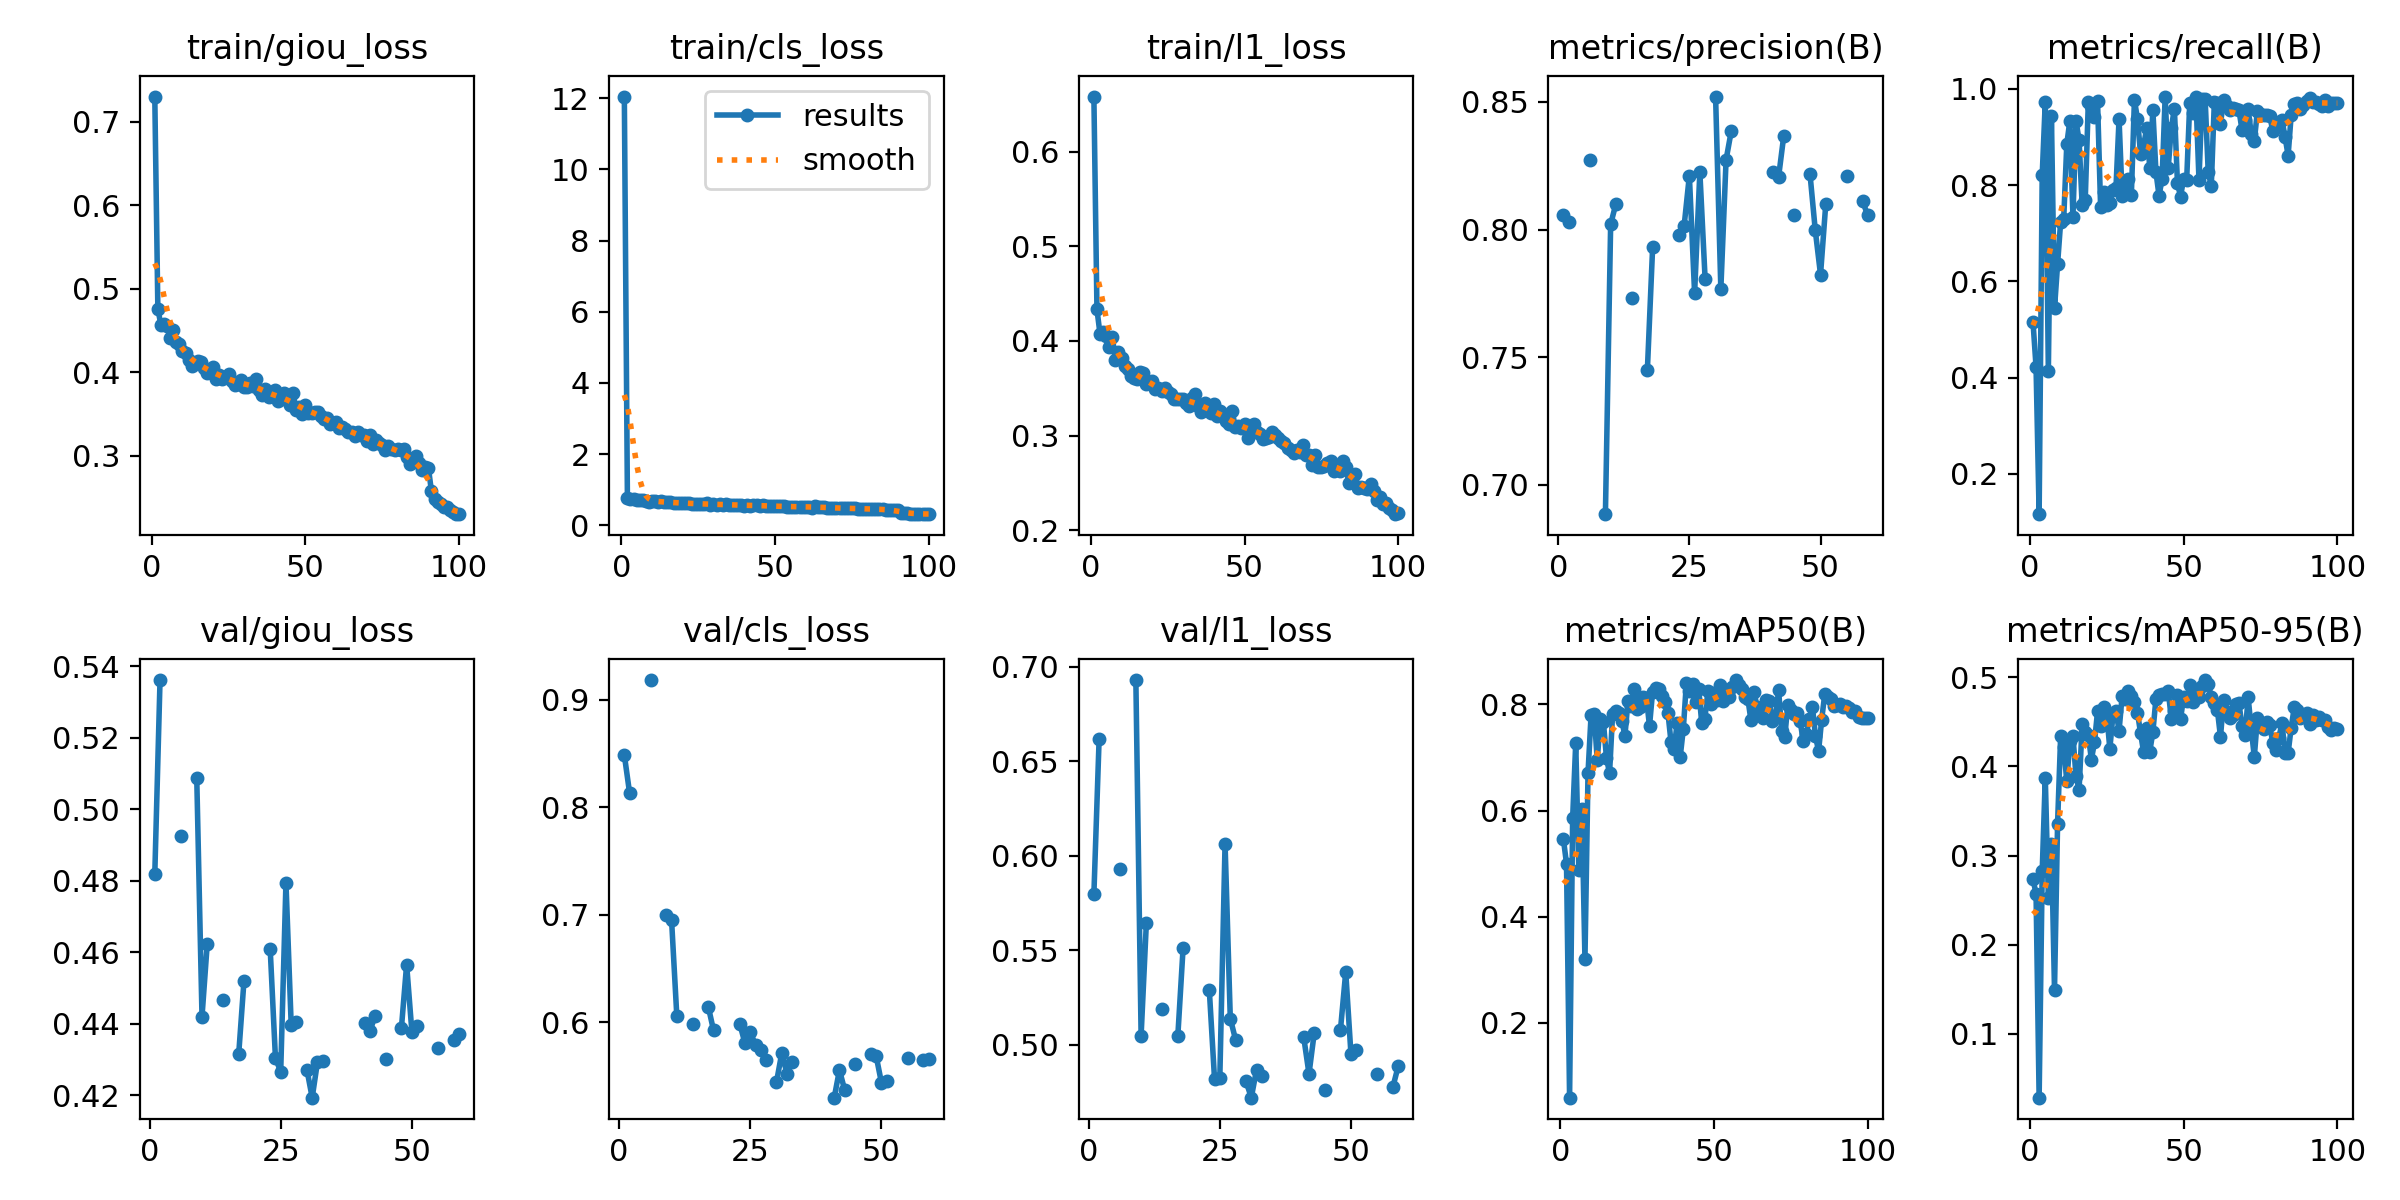

The table this chart was drawn from, first rows:
epoch, time, train/giou_loss, train/cls_loss, train/l1_loss, metrics/precision(B), metrics/recall(B), metrics/mAP50(B), metrics/mAP50-95(B), val/giou_loss, val/cls_loss, val/l1_loss, lr/pg0, lr/pg1, lr/pg2
1, 11.66, 0.7304, 12.05, 0.6582, 0.8059, 0.5164, 0.5457, 0.2735, 0.4818, 0.8487, 0.5797, 0.0004664, 0.0004664, 0.0004664
2, 23.9, 0.476, 0.7632, 0.4332, 0.8032, 0.4223, 0.4999, 0.2571, 0.5361, 0.8135, 0.662, 0.0009334, 0.0009334, 0.0009334
3, 35.4, 0.4567, 0.7247, 0.4072, nan, 0.1164, 0.05886, 0.02847, nan, nan, nan, 0.001391, 0.001391, 0.001391
4, 47, 0.4574, 0.7231, 0.4091, nan, 0.821, 0.586, 0.2822, nan, nan, nan, 0.001387, 0.001387, 0.001387
5, 58.56, 0.4551, 0.7142, 0.4048, nan, 0.9734, 0.7272, 0.3874, nan, nan, nan, 0.001372, 0.001372, 0.001372
6, 70.15, 0.4408, 0.7138, 0.3939, 0.8271, 0.4134, 0.4881, 0.2528, 0.4925, 0.9184, 0.5932, 0.001358, 0.001358, 0.001358
7, 81.75, 0.4509, 0.7172, 0.4039, nan, 0.9433, 0.6037, 0.3132, nan, nan, nan, 0.001344, 0.001344, 0.001344
8, 93.44, 0.4366, 0.672, 0.3798, nan, 0.5442, 0.3196, 0.1495, nan, nan, nan, 0.00133, 0.00133, 0.00133
9, 105.1, 0.4342, 0.6548, 0.388, 0.6886, 0.6358, 0.6711, 0.3358, 0.5086, 0.6995, 0.693, 0.001316, 0.001316, 0.001316
10, 117.1, 0.4253, 0.6913, 0.3821, 0.8021, 0.7239, 0.7805, 0.434, 0.442, 0.6953, 0.5049, 0.001302, 0.001302, 0.001302
11, 129.3, 0.4228, 0.6677, 0.3731, 0.8101, 0.7304, 0.7823, 0.4215, 0.4624, 0.6063, 0.5645, 0.001288, 0.001288, 0.001288
12, 140.9, 0.4145, 0.6639, 0.3699, nan, 0.8856, 0.6944, 0.3833, nan, nan, nan, 0.001273, 0.001273, 0.001273
13, 152.6, 0.4075, 0.6685, 0.3632, nan, 0.9341, 0.7725, 0.4283, nan, nan, nan, 0.001259, 0.001259, 0.001259
14, 164.2, 0.4101, 0.6426, 0.3603, 0.7734, 0.735, 0.767, 0.4341, 0.4466, 0.5982, 0.5192, 0.001245, 0.001245, 0.001245
15, 175.9, 0.413, 0.6483, 0.3603, nan, 0.9331, 0.6991, 0.3886, nan, nan, nan, 0.001231, 0.001231, 0.001231
16, 187.6, 0.4125, 0.642, 0.3672, nan, 0.8935, 0.6702, 0.374, nan, nan, nan, 0.001217, 0.001217, 0.001217
17, 199.2, 0.4048, 0.6235, 0.3661, 0.7451, 0.7582, 0.7827, 0.4469, 0.4316, 0.6146, 0.5048, 0.001203, 0.001203, 0.001203
18, 211.2, 0.3988, 0.6277, 0.3543, 0.793, 0.7697, 0.7876, 0.439, 0.452, 0.5927, 0.5511, 0.001189, 0.001189, 0.001189
19, 222.8, 0.4012, 0.6279, 0.3551, nan, 0.9726, 0.7834, 0.435, nan, nan, nan, 0.001174, 0.001174, 0.001174
20, 234.4, 0.4066, 0.6144, 0.3572, nan, 0.9647, 0.7697, 0.4076, nan, nan, nan, 0.00116, 0.00116, 0.00116
21, 246.1, 0.392, 0.623, 0.3493, nan, 0.9417, 0.7407, 0.4268, nan, nan, nan, 0.001146, 0.001146, 0.001146
22, 257.7, 0.3963, 0.6187, 0.3499, nan, 0.9747, 0.8064, 0.4615, nan, nan, nan, 0.001132, 0.001132, 0.001132
23, 269.4, 0.3925, 0.6074, 0.3468, 0.7978, 0.7545, 0.7962, 0.4452, 0.4608, 0.5987, 0.5289, 0.001118, 0.001118, 0.001118
24, 281, 0.3942, 0.6068, 0.35, 0.8014, 0.7857, 0.8284, 0.4664, 0.4303, 0.5805, 0.4817, 0.001104, 0.001104, 0.001104
25, 293, 0.398, 0.5975, 0.3463, 0.8211, 0.7585, 0.7921, 0.4589, 0.4266, 0.5908, 0.4823, 0.001089, 0.001089, 0.001089
26, 304.7, 0.3899, 0.5949, 0.3443, 0.7751, 0.7632, 0.7955, 0.4195, 0.4794, 0.5792, 0.6064, 0.001075, 0.001075, 0.001075
27, 316.3, 0.3844, 0.5938, 0.3388, 0.8225, 0.7895, 0.814, 0.4571, 0.4396, 0.574, 0.5139, 0.001061, 0.001061, 0.001061
28, 327.9, 0.3858, 0.6088, 0.3387, 0.7808, 0.7948, 0.8123, 0.4623, 0.4405, 0.5652, 0.5028, 0.001047, 0.001047, 0.001047
29, 339.6, 0.3906, 0.5793, 0.3386, nan, 0.9373, 0.7592, 0.4397, nan, nan, nan, 0.001033, 0.001033, 0.001033
30, 351.2, 0.3823, 0.5908, 0.3387, 0.8521, 0.7785, 0.8238, 0.479, 0.4271, 0.5445, 0.4807, 0.001019, 0.001019, 0.001019
31, 363.2, 0.3829, 0.5759, 0.3347, 0.7767, 0.8011, 0.8301, 0.4755, 0.4193, 0.5714, 0.472, 0.001005, 0.001005, 0.001005
32, 374.9, 0.3875, 0.5873, 0.3317, 0.8274, 0.812, 0.8298, 0.485, 0.4292, 0.5524, 0.4868, 0.0009904, 0.0009904, 0.0009904
33, 386.9, 0.3839, 0.571, 0.3399, 0.8387, 0.7787, 0.8164, 0.4788, 0.4295, 0.5631, 0.4834, 0.0009763, 0.0009763, 0.0009763
34, 398.6, 0.392, 0.5849, 0.3435, nan, 0.9778, 0.805, 0.4726, nan, nan, nan, 0.0009621, 0.0009621, 0.0009621
35, 410.2, 0.3792, 0.5782, 0.3314, nan, 0.937, 0.7842, 0.4603, nan, nan, nan, 0.000948, 0.000948, 0.000948
36, 421.8, 0.3725, 0.5666, 0.325, nan, 0.8657, 0.7292, 0.4372, nan, nan, nan, 0.0009339, 0.0009339, 0.0009339
37, 433.5, 0.3803, 0.5748, 0.3341, nan, 0.8826, 0.7151, 0.4158, nan, nan, nan, 0.0009197, 0.0009197, 0.0009197
38, 445.3, 0.3709, 0.5662, 0.326, nan, 0.919, 0.7659, 0.4429, nan, nan, nan, 0.0009056, 0.0009056, 0.0009056
39, 456.9, 0.3714, 0.5577, 0.3234, nan, 0.8359, 0.7019, 0.4166, nan, nan, nan, 0.0008914, 0.0008914, 0.0008914
40, 468.6, 0.3792, 0.5487, 0.333, nan, 0.9559, 0.7539, 0.4385, nan, nan, nan, 0.0008773, 0.0008773, 0.0008773
41, 480.3, 0.3654, 0.5588, 0.3203, 0.8227, 0.8275, 0.8408, 0.4758, 0.4402, 0.53, 0.5039, 0.0008631, 0.0008631, 0.0008631
42, 492.1, 0.3694, 0.544, 0.326, 0.8205, 0.7786, 0.8245, 0.4795, 0.438, 0.5557, 0.4846, 0.000849, 0.000849, 0.000849
43, 503.8, 0.3756, 0.5639, 0.323, 0.8368, 0.8122, 0.8378, 0.4811, 0.4421, 0.5371, 0.5064, 0.0008348, 0.0008348, 0.0008348
44, 515.5, 0.3673, 0.5569, 0.3154, nan, 0.9842, 0.8049, 0.4813, nan, nan, nan, 0.0008207, 0.0008207, 0.0008207
45, 527.2, 0.3606, 0.5525, 0.3118, 0.8059, 0.8367, 0.8296, 0.4847, 0.4302, 0.5611, 0.476, 0.0008065, 0.0008065, 0.0008065
46, 538.9, 0.3753, 0.5531, 0.3256, nan, 0.9186, 0.7642, 0.4534, nan, nan, nan, 0.0007924, 0.0007924, 0.0007924
47, 550.6, 0.3551, 0.5271, 0.3093, nan, 0.9594, 0.7727, 0.4618, nan, nan, nan, 0.0007782, 0.0007782, 0.0007782
48, 562.3, 0.3587, 0.5487, 0.3099, 0.8216, 0.8043, 0.8245, 0.4801, 0.4387, 0.5704, 0.508, 0.0007641, 0.0007641, 0.0007641
49, 574, 0.3497, 0.5355, 0.3075, 0.7997, 0.7765, 0.8007, 0.4529, 0.4565, 0.5687, 0.5385, 0.0007499, 0.0007499, 0.0007499
50, 585.7, 0.3603, 0.5305, 0.3122, 0.7824, 0.8127, 0.8209, 0.4775, 0.4377, 0.544, 0.495, 0.0007358, 0.0007358, 0.0007358
51, 597.8, 0.3514, 0.5257, 0.297, 0.8101, 0.8112, 0.8081, 0.4735, 0.4392, 0.5459, 0.4975, 0.0007216, 0.0007216, 0.0007216
52, 609.5, 0.3514, 0.5367, 0.3102, nan, 0.9709, 0.8369, 0.4909, nan, nan, nan, 0.0007075, 0.0007075, 0.0007075
53, 621.2, 0.3526, 0.5257, 0.3127, nan, 0.9506, 0.8059, 0.4718, nan, nan, nan, 0.0006934, 0.0006934, 0.0006934
54, 632.9, 0.3521, 0.5238, 0.3035, nan, 0.9835, 0.8259, 0.4797, nan, nan, nan, 0.0006792, 0.0006792, 0.0006792
55, 644.6, 0.348, 0.5184, 0.3017, 0.8211, 0.8115, 0.8136, 0.478, 0.4331, 0.5667, 0.4847, 0.0006651, 0.0006651, 0.0006651
56, 656.2, 0.3441, 0.5212, 0.2962, nan, 0.9787, 0.833, 0.4902, nan, nan, nan, 0.0006509, 0.0006509, 0.0006509
57, 667.8, 0.345, 0.5215, 0.2979, nan, 0.9801, 0.846, 0.4968, nan, nan, nan, 0.0006368, 0.0006368, 0.0006368
58, 679.5, 0.3379, 0.5091, 0.2983, 0.8113, 0.8284, 0.8375, 0.492, 0.4355, 0.565, 0.4778, 0.0006226, 0.0006226, 0.0006226
59, 691.5, 0.3392, 0.5222, 0.3039, 0.8055, 0.7979, 0.8282, 0.4779, 0.4372, 0.5659, 0.4887, 0.0006085, 0.0006085, 0.0006085
60, 703.1, 0.3405, 0.5135, 0.3003, nan, 0.9737, 0.8141, 0.4714, nan, nan, nan, 0.0005943, 0.0005943, 0.0005943
... 40 more rows
